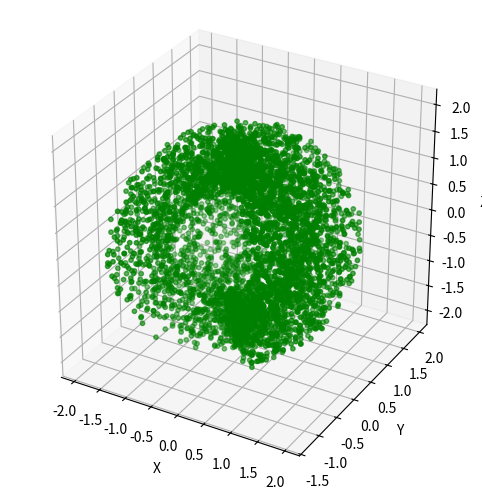

Python code for this plot:
import numpy as np
import matplotlib.pyplot as plt
from mpl_toolkits.mplot3d import Axes3D

# Function to uniformly sample points between two concentric spheres (radii 1 and 2)
def sample_points_between_spheres(num_points, r_min=1, r_max=2):
    theta = np.random.uniform(-0.25 * np.pi, 1.25 * np.pi, num_points)  
    print("thetha min and max are ", np.min(theta), np.max(theta))
    phi = np.random.uniform(0, np.pi, num_points)  # Random azimuthal angles (0 to 2pi)
    r = np.random.uniform(r_min, r_max, num_points)  # Random radius between 1 and 2
    # Convert spherical coordinates to Cartesian coordinates
    x = r * np.sin(phi) * np.cos(theta)
    y = r * np.sin(phi) * np.sin(theta)
    z = r * np.cos(phi)
    print("x y z:",x,y,z)
    return x, y, z

# Sample 500 points between the two spheres
num_points = 5000
x, y, z = sample_points_between_spheres(num_points)
points = np.stack((x, y, z), axis=-1)
print(points)
# Visualize the points between the two spheres using matplotlib
fig = plt.figure(figsize=(8, 6))
ax = fig.add_subplot(111, projection='3d')

# Scatter plot of the points between the spheres
ax.scatter(x, y, z, color='g', s=10)

# Set labels and aspect ratio
ax.set_xlabel('X')
ax.set_ylabel('Y')
ax.set_zlabel('Z')
ax.set_box_aspect([1, 1, 1])

# Show the plot
plt.show()
